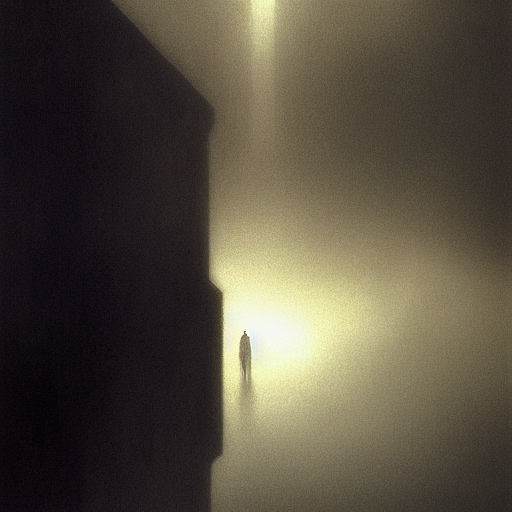
Generation parameters embedded in this image by AUTOMATIC1111 Stable Diffusion web UI or a fork of it (Forge, ...) (PNG 'parameters' text chunk):
A computer lost in the fog, impending doom, Beksinski, M.C Escher, concept art
Steps: 48, Sampler: Euler a, CFG scale: 7, Seed: 3939719138, Size: 512x512, Model hash: fe4efff1e1, Model: sd-v1-4